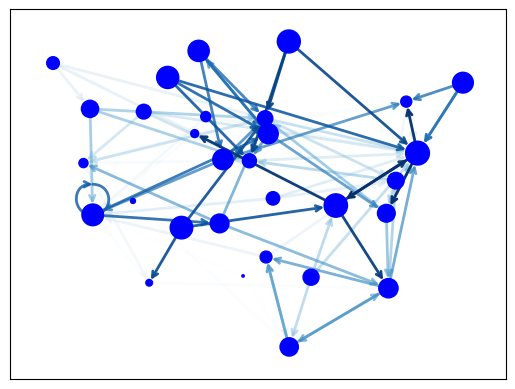

Here is the Python script that generated this plot: (Note: this script raises an exception after producing the figure.)
import matplotlib as mpl
import matplotlib.pyplot as plt
import networkx as nx

team_name = 'Husk'

result_path = 'result'

# one Match

coordinate_txt_path = '{}/{}_coordinate_origin_avg.txt'.format(result_path, team_name)

G = nx.generators.directed.random_k_out_graph(30, 3, 0.5)
# G.add_node(10)
# print(G.nodes)
pos = nx.layout.spring_layout(G)

pos[10][0] = 0.01
pos[10][1] = 0.05

node_sizes = [3 + 10 * i for i in range(len(G))]
M = G.number_of_edges()
edge_colors = range(2, M + 2)
edge_alphas = [(5 + i) / (M + 4) for i in range(M)]

nodes = nx.draw_networkx_nodes(G, pos, node_size=node_sizes, node_color='blue')
edges = nx.draw_networkx_edges(G, pos, node_size=node_sizes, arrowstyle='->',
                               arrowsize=10, edge_color=edge_colors,
                               edge_cmap=plt.cm.Blues, width=2)
# set alpha value for each edge
for i in range(M):
    edges[i].set_alpha(edge_alphas[i])

pc = mpl.collections.PatchCollection(edges, cmap=plt.cm.Blues)
pc.set_array(edge_colors)
plt.colorbar(pc)

ax = plt.gca()
ax.set_axis_off()
plt.show()
